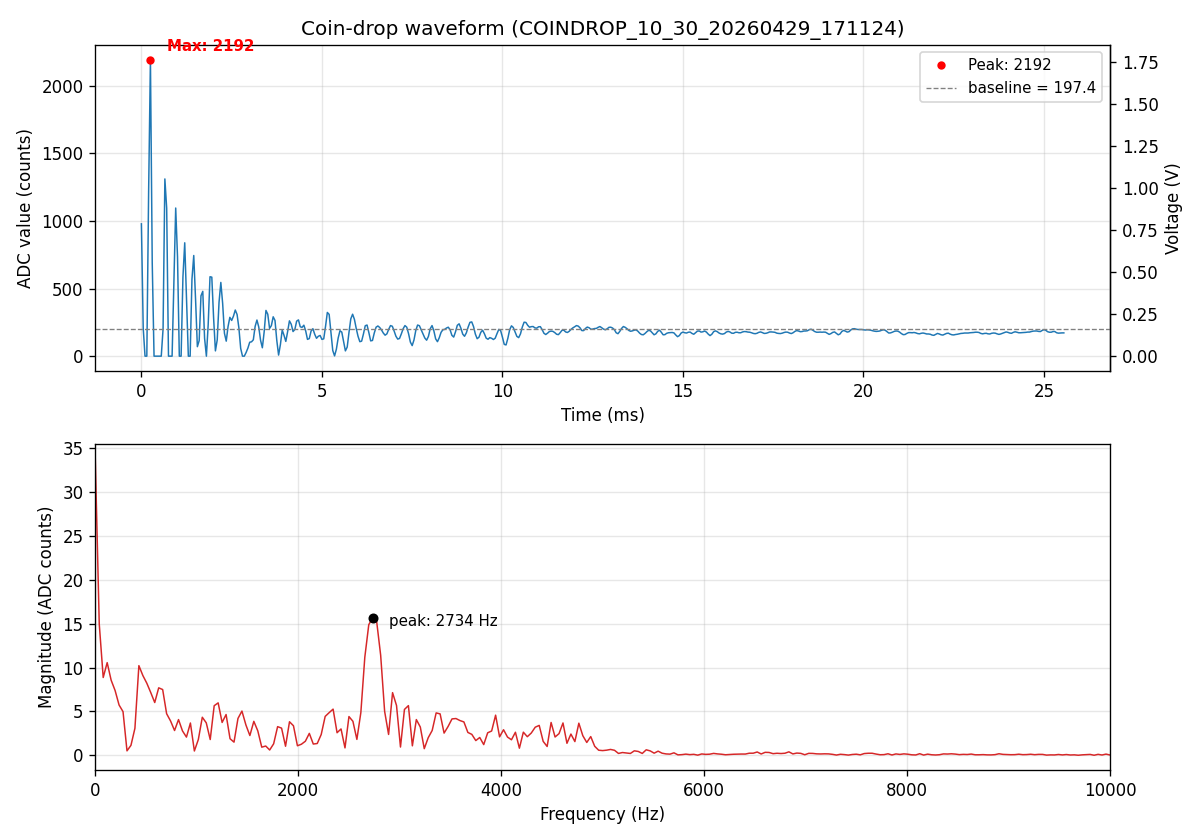

Source data for this figure (header and first rows):
sample_index, adc_value
0, 978
1, 208
2, 0
3, 0
4, 1215
5, 2192
6, 689
7, 0
8, 0
9, 0
10, 0
11, 0
12, 201
13, 1310
14, 1094
15, 0
16, 0
17, 0
18, 541
19, 1095
20, 735
21, 0
22, 0
23, 584
24, 838
25, 423
26, 0
27, 0
28, 568
29, 744
30, 420
31, 70
32, 115
33, 446
34, 479
35, 132
36, 0
37, 235
38, 587
39, 584
40, 281
41, 39
42, 120
43, 398
44, 545
45, 391
46, 169
47, 111
48, 219
49, 287
50, 264
51, 296
52, 341
53, 308
54, 209
55, 57
56, 0
57, 0
58, 27
59, 60
... 452 more rows
